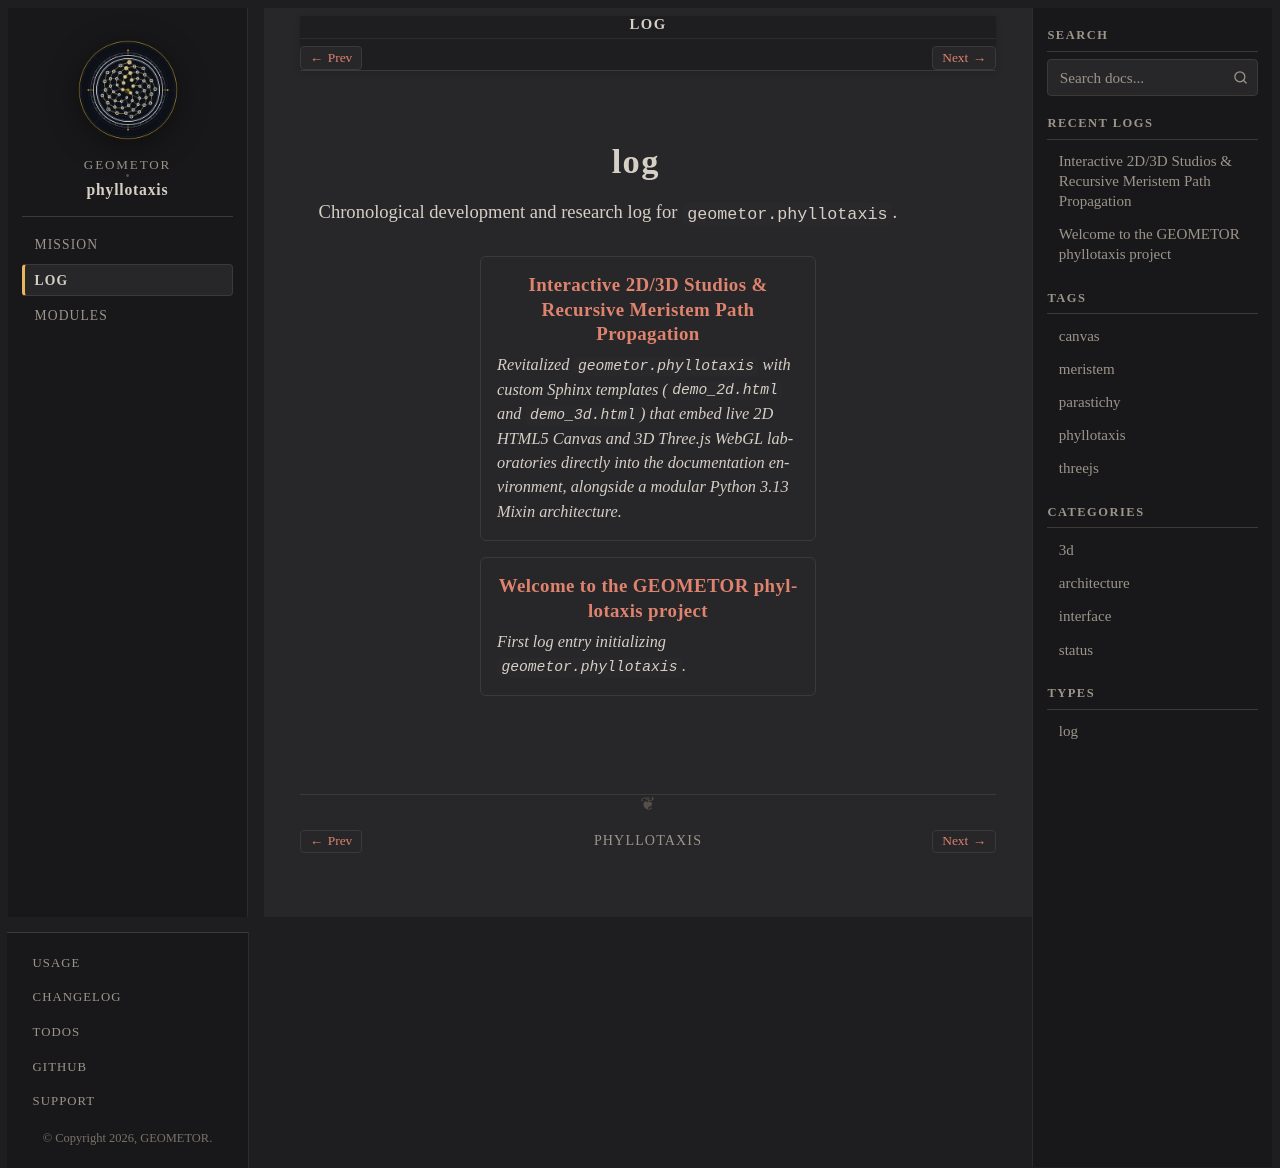

repository: geometor/phyllotaxis · page: log/index.html · generator: sphinx

:navigation: header
:order: 30
:nav_title: Log

===
log
===

Chronological development and research log for ``geometor.phyllotaxis``.

.. collection::
   :type: log
   :sort: date
   :reverse:
